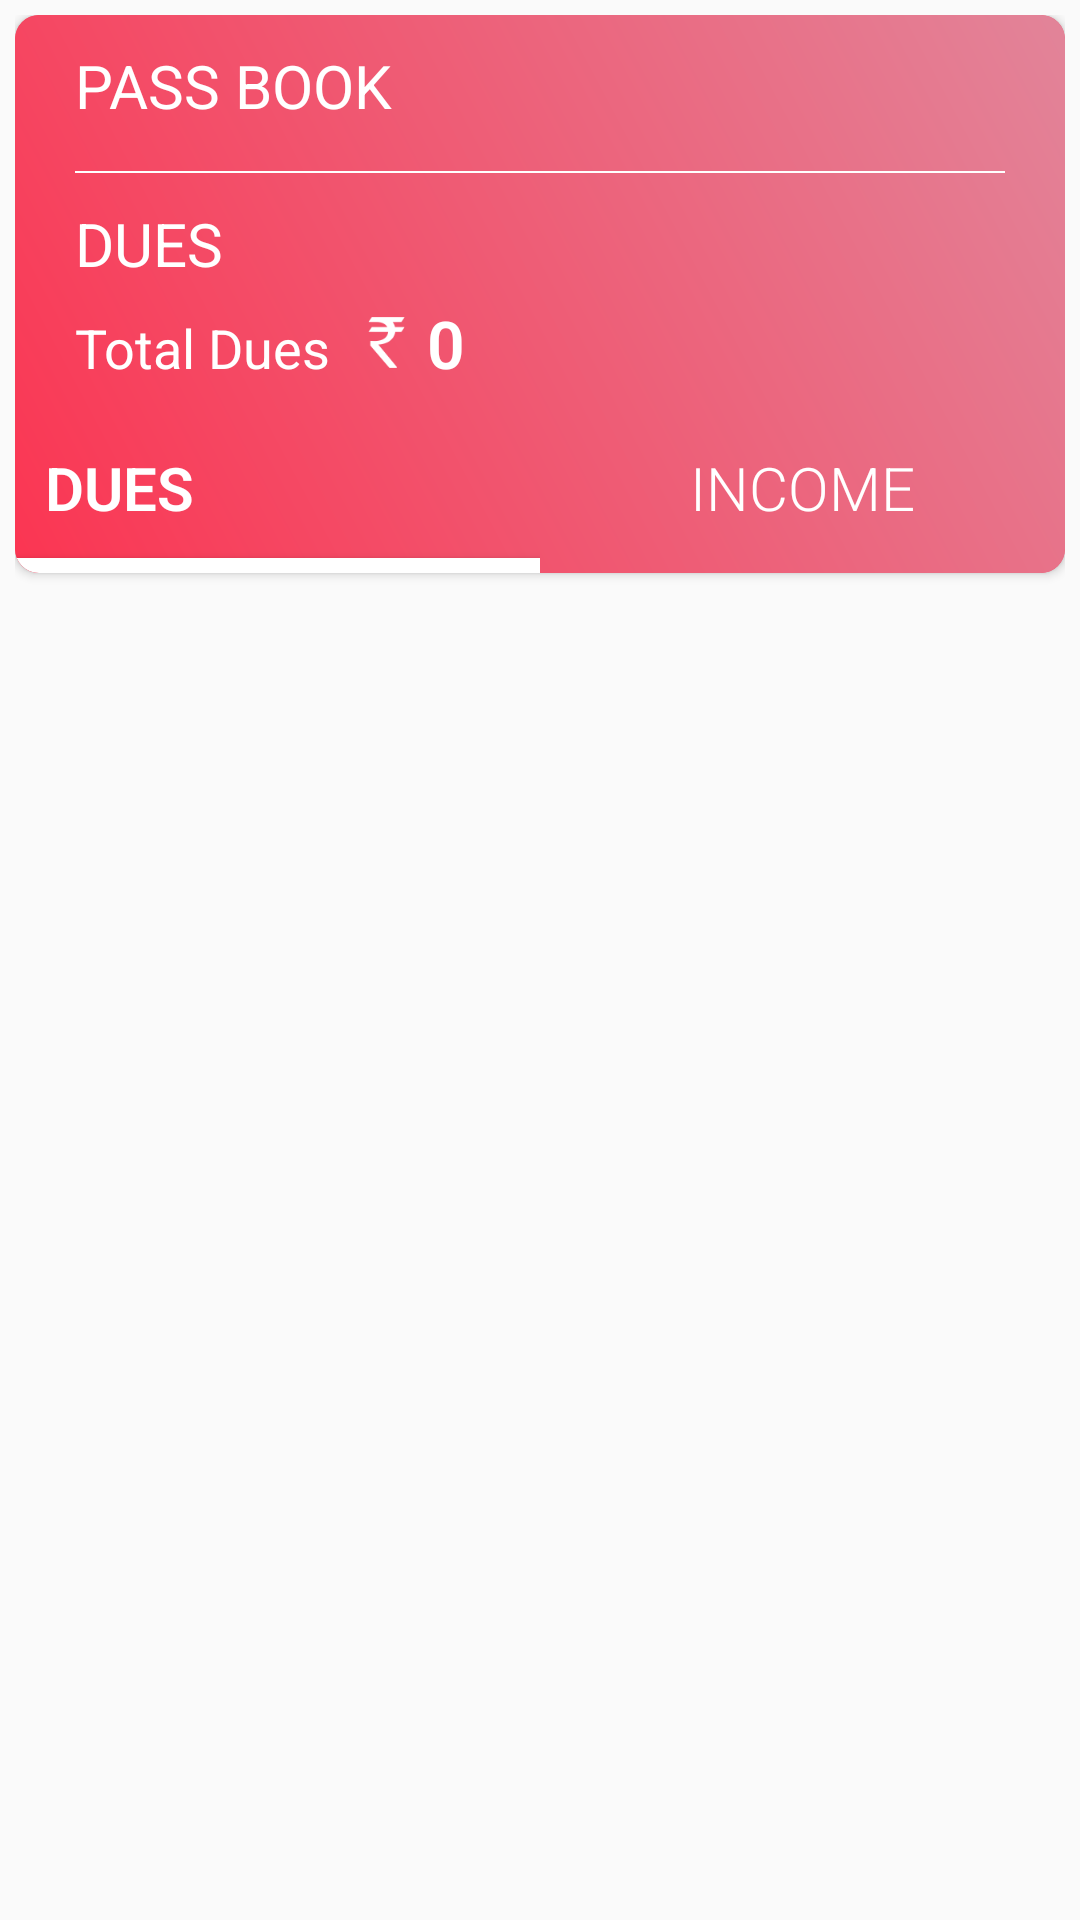

Produce the Android XML layout that renders to this screen, including the resource entries it uses.
<!-- AndroidManifest.xml: application theme AppTheme -->
<!-- res/layout/activity_pass_book.xml -->
<?xml version="1.0" encoding="utf-8"?>
<LinearLayout xmlns:android="http://schemas.android.com/apk/res/android"
    xmlns:app="http://schemas.android.com/apk/res-auto"
    xmlns:tools="http://schemas.android.com/tools"
    android:layout_width="match_parent"
    android:layout_height="match_parent"
    android:orientation="vertical"
    android:padding="5dp"
    tools:context=".PassBookActivity">

    <androidx.cardview.widget.CardView
        android:id="@+id/card_view_pass_book_top"
        android:layout_width="match_parent"
        android:layout_height="wrap_content"
        app:cardBackgroundColor="#FB3552"
        app:cardCornerRadius="8dp">

        <LinearLayout
            android:id="@+id/linear_layout_pass_book_top"
            android:layout_width="match_parent"
            android:layout_height="match_parent"
            android:background="@drawable/red_bg"
            android:orientation="vertical">

            <TextView
                android:id="@+id/text_view_pass_book"
                android:layout_width="wrap_content"
                android:layout_height="wrap_content"
                android:layout_marginLeft="20dp"
                android:layout_marginTop="10dp"
                android:layout_marginRight="20dp"
                android:layout_marginBottom="5dp"
                android:text="PASS BOOK"
                android:textAppearance="@style/TextAppearance.AppCompat.Body1"
                android:textColor="#FFFFFF"
                android:textSize="20sp" />

            <View
                android:id="@+id/view"
                android:layout_width="match_parent"
                android:layout_height="0.7dp"
                android:layout_marginLeft="20dp"
                android:layout_marginTop="10dp"
                android:layout_marginRight="20dp"
                android:background="#FFFFFF" />

            <RelativeLayout
                android:layout_width="wrap_content"
                android:layout_height="wrap_content"
                android:layout_marginLeft="20dp"
                android:layout_marginTop="10dp"
                android:layout_marginRight="20dp">

                <TextView
                    android:id="@+id/text_view_income"
                    android:layout_width="wrap_content"
                    android:layout_height="wrap_content"
                    android:text="INCOME "
                    android:textAppearance="@style/TextAppearance.AppCompat.Body1"
                    android:textColor="#FFFFFF"
                    android:textSize="20sp"
                    android:visibility="gone" />

                <TextView
                    android:id="@+id/text_view_dues"
                    android:layout_width="wrap_content"
                    android:layout_height="wrap_content"
                    android:text="DUES "
                    android:textAppearance="@style/TextAppearance.AppCompat.Body1"
                    android:textColor="#FFFFFF"
                    android:textSize="20sp"
                    android:visibility="visible" />
            </RelativeLayout>

            <LinearLayout
                android:layout_width="wrap_content"
                android:layout_height="match_parent"
                android:layout_marginLeft="10dp"
                android:layout_marginTop="5dp"
                android:layout_marginRight="10dp"
                android:orientation="horizontal">

                <TextView
                    android:id="@+id/text_view_total_dues_income_title"
                    android:layout_width="match_parent"
                    android:layout_height="wrap_content"
                    android:layout_marginLeft="10dp"
                    android:layout_marginRight="10dp"
                    android:text="Total Dues"
                    android:textColor="#FFFFFF"
                    android:textSize="18sp" />

                <ImageView
                    android:id="@+id/imageView19"
                    android:layout_width="17dp"
                    android:layout_height="17dp"
                    android:layout_gravity="center"
                    android:layout_weight="1"
                    app:srcCompat="@drawable/rupee_white" />

                <TextView
                    android:id="@+id/text_view_amount_dues_and_income"
                    android:layout_width="wrap_content"
                    android:layout_height="wrap_content"
                    android:layout_marginLeft="5dp"
                    android:layout_weight="1"
                    android:text="0"
                    android:textAppearance="@style/TextAppearance.AppCompat.Display4"
                    android:textColor="#FFFFFF"
                    android:textSize="22sp"
                    android:textStyle="bold" />
            </LinearLayout>

            <LinearLayout
                android:layout_width="match_parent"
                android:layout_height="wrap_content"
                android:layout_marginTop="10dp"
                android:orientation="horizontal">

                <LinearLayout
                    android:layout_width="match_parent"
                    android:layout_height="match_parent"
                    android:layout_weight="1"
                    android:orientation="vertical">

                    <TextView
                        android:id="@+id/text_view_dues_button"
                        android:layout_width="match_parent"
                        android:layout_height="wrap_content"
                        android:padding="10dp"
                        android:text="DUES"
                        android:textAppearance="@style/TextAppearance.AppCompat.Display4"
                        android:textColor="#FFFFFF"
                        android:textSize="20sp"
                        android:textStyle="bold" />

                    <androidx.cardview.widget.CardView
                        android:id="@+id/card_view_dues_bottom"
                        android:layout_width="match_parent"
                        android:layout_height="5dp"
                        app:cardBackgroundColor="#FFFFFF"
                        app:cardCornerRadius="0dp" />

                </LinearLayout>

                <LinearLayout
                    android:layout_width="match_parent"
                    android:layout_height="match_parent"
                    android:layout_weight="1"
                    android:orientation="vertical">

                    <TextView
                        android:id="@+id/text_view_income_button"
                        android:layout_width="match_parent"
                        android:layout_height="wrap_content"
                        android:layout_weight="1"
                        android:gravity="center"
                        android:padding="10dp"
                        android:text="INCOME"
                        android:textAppearance="@style/TextAppearance.AppCompat.Display4"
                        android:textColor="#FFFFFF"
                        android:textSize="20sp" />

                    <androidx.cardview.widget.CardView
                        android:id="@+id/card_view_income_bottom"
                        android:layout_width="match_parent"
                        android:layout_height="5dp"
                        android:layout_weight="1"
                        android:visibility="invisible"
                        app:cardCornerRadius="0dp" />

                </LinearLayout>

            </LinearLayout>
        </LinearLayout>

    </androidx.cardview.widget.CardView>

    <androidx.recyclerview.widget.RecyclerView
        android:id="@+id/recycler_view_incomes"
        android:layout_width="match_parent"
        android:layout_height="match_parent"
        android:padding="5dp"
        android:visibility="gone" />

    <androidx.recyclerview.widget.RecyclerView
        android:id="@+id/recycler_view_dues"
        android:layout_width="match_parent"
        android:layout_height="match_parent"
        android:padding="5dp"
        android:visibility="visible" />
</LinearLayout>
<!-- resources referenced by this layout -->
<resources>
  <!-- drawable red_bg (drawable) -->
  <?xml version="1.0" encoding="utf-8"?>
  <shape xmlns:android="http://schemas.android.com/apk/res/android"
      android:shape="rectangle">
      <gradient
          android:angle="45"
          android:endColor="#e28499"
          android:startColor="#FB3552"
  
  
          />
  
  
  </shape>
  <!-- drawable rupee_white: png bitmap (drawable-v24, 1133 bytes) -->
  <style name="AppTheme" parent="Theme.AppCompat.Light.NoActionBar">
          
          <item name="colorPrimary">@color/colorPrimary</item>
          <item name="colorPrimaryDark">@color/colorPrimaryDark</item>
          <item name="colorAccent">@color/colorAccent</item>
      </style>
  <color name="colorPrimary">#FFFFFF</color>
  <color name="colorPrimaryDark">#000</color>
  <color name="colorAccent">#11CFC5</color>
</resources>
